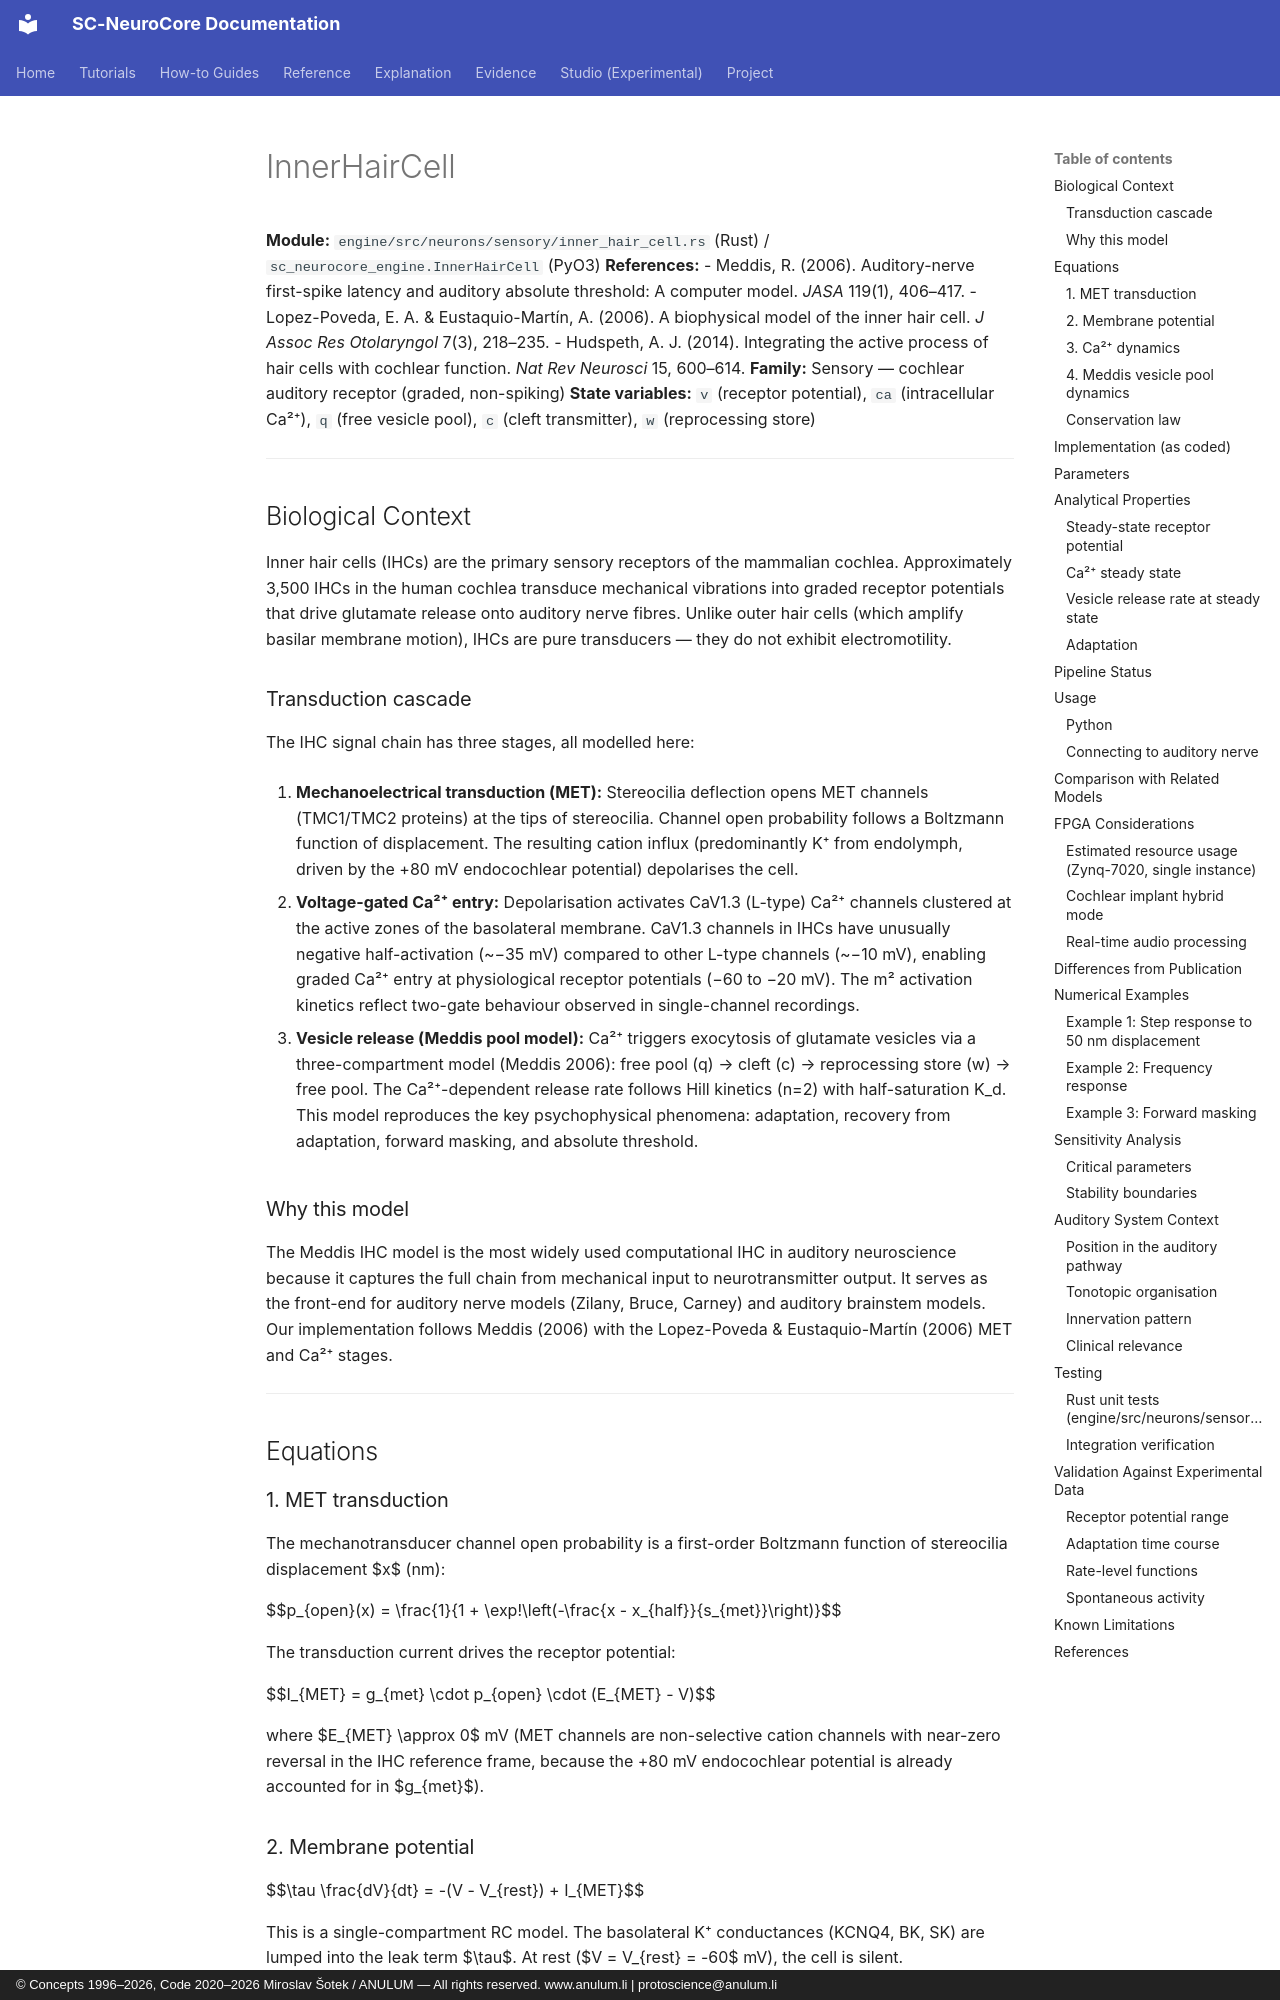

repository: anulum/sc-neurocore · page: api/models/inner_hair_cell/index.html · generator: mkdocs · copyright: © Concepts 1996–2026, Code 2020–2026 Miroslav Šotek / ANULUM — All rights reserved. www.anulum.li | protoscience@anulum.li

# InnerHairCell

**Module:** `engine/src/neurons/sensory/inner_hair_cell.rs` (Rust) / `sc_neurocore_engine.InnerHairCell` (PyO3)
**References:**
- Meddis, R. (2006). Auditory-nerve first-spike latency and auditory absolute threshold: A computer model. *JASA* 119(1), 406–417.
- Lopez-Poveda, E. A. & Eustaquio-Martín, A. (2006). A biophysical model of the inner hair cell. *J Assoc Res Otolaryngol* 7(3), 218–235.
- Hudspeth, A. J. (2014). Integrating the active process of hair cells with cochlear function. *Nat Rev Neurosci* 15, 600–614.
**Family:** Sensory — cochlear auditory receptor (graded, non-spiking)
**State variables:** `v` (receptor potential), `ca` (intracellular Ca²⁺), `q` (free vesicle pool), `c` (cleft transmitter), `w` (reprocessing store)

---

## Biological Context

Inner hair cells (IHCs) are the primary sensory receptors of the mammalian cochlea. Approximately 3,500 IHCs in the human cochlea transduce mechanical vibrations into graded receptor potentials that drive glutamate release onto auditory nerve fibres. Unlike outer hair cells (which amplify basilar membrane motion), IHCs are pure transducers — they do not exhibit electromotility.

### Transduction cascade

The IHC signal chain has three stages, all modelled here:

1. **Mechanoelectrical transduction (MET):** Stereocilia deflection opens MET channels (TMC1/TMC2 proteins) at the tips of stereocilia. Channel open probability follows a Boltzmann function of displacement. The resulting cation influx (predominantly K⁺ from endolymph, driven by the +80 mV endocochlear potential) depolarises the cell.

2. **Voltage-gated Ca²⁺ entry:** Depolarisation activates CaV1.3 (L-type) Ca²⁺ channels clustered at the active zones of the basolateral membrane. CaV1.3 channels in IHCs have unusually negative half-activation (~−35 mV) compared to other L-type channels (~−10 mV), enabling graded Ca²⁺ entry at physiological receptor potentials (−60 to −20 mV). The m² activation kinetics reflect two-gate behaviour observed in single-channel recordings.

3. **Vesicle release (Meddis pool model):** Ca²⁺ triggers exocytosis of glutamate vesicles via a three-compartment model (Meddis 2006): free pool (q) → cleft (c) → reprocessing store (w) → free pool. The Ca²⁺-dependent release rate follows Hill kinetics (n=2) with half-saturation K_d. This model reproduces the key psychophysical phenomena: adaptation, recovery from adaptation, forward masking, and absolute threshold.

### Why this model

The Meddis IHC model is the most widely used computational IHC in auditory neuroscience because it captures the full chain from mechanical input to neurotransmitter output. It serves as the front-end for auditory nerve models (Zilany, Bruce, Carney) and auditory brainstem models. Our implementation follows Meddis (2006) with the Lopez-Poveda & Eustaquio-Martín (2006) MET and Ca²⁺ stages.

---

## Equations

### 1. MET transduction

The mechanotransducer channel open probability is a first-order Boltzmann function of stereocilia displacement $x$ (nm):

$$p_{open}(x) = \frac{1}{1 + \exp\!\left(-\frac{x - x_{half}}{s_{met}}\right)}$$

The transduction current drives the receptor potential:

$$I_{MET} = g_{met} \cdot p_{open} \cdot (E_{MET} - V)$$

where $E_{MET} \approx 0$ mV (MET channels are non-selective cation channels with near-zero reversal in the IHC reference frame, because the +80 mV endocochlear potential is already accounted for in $g_{met}$).
